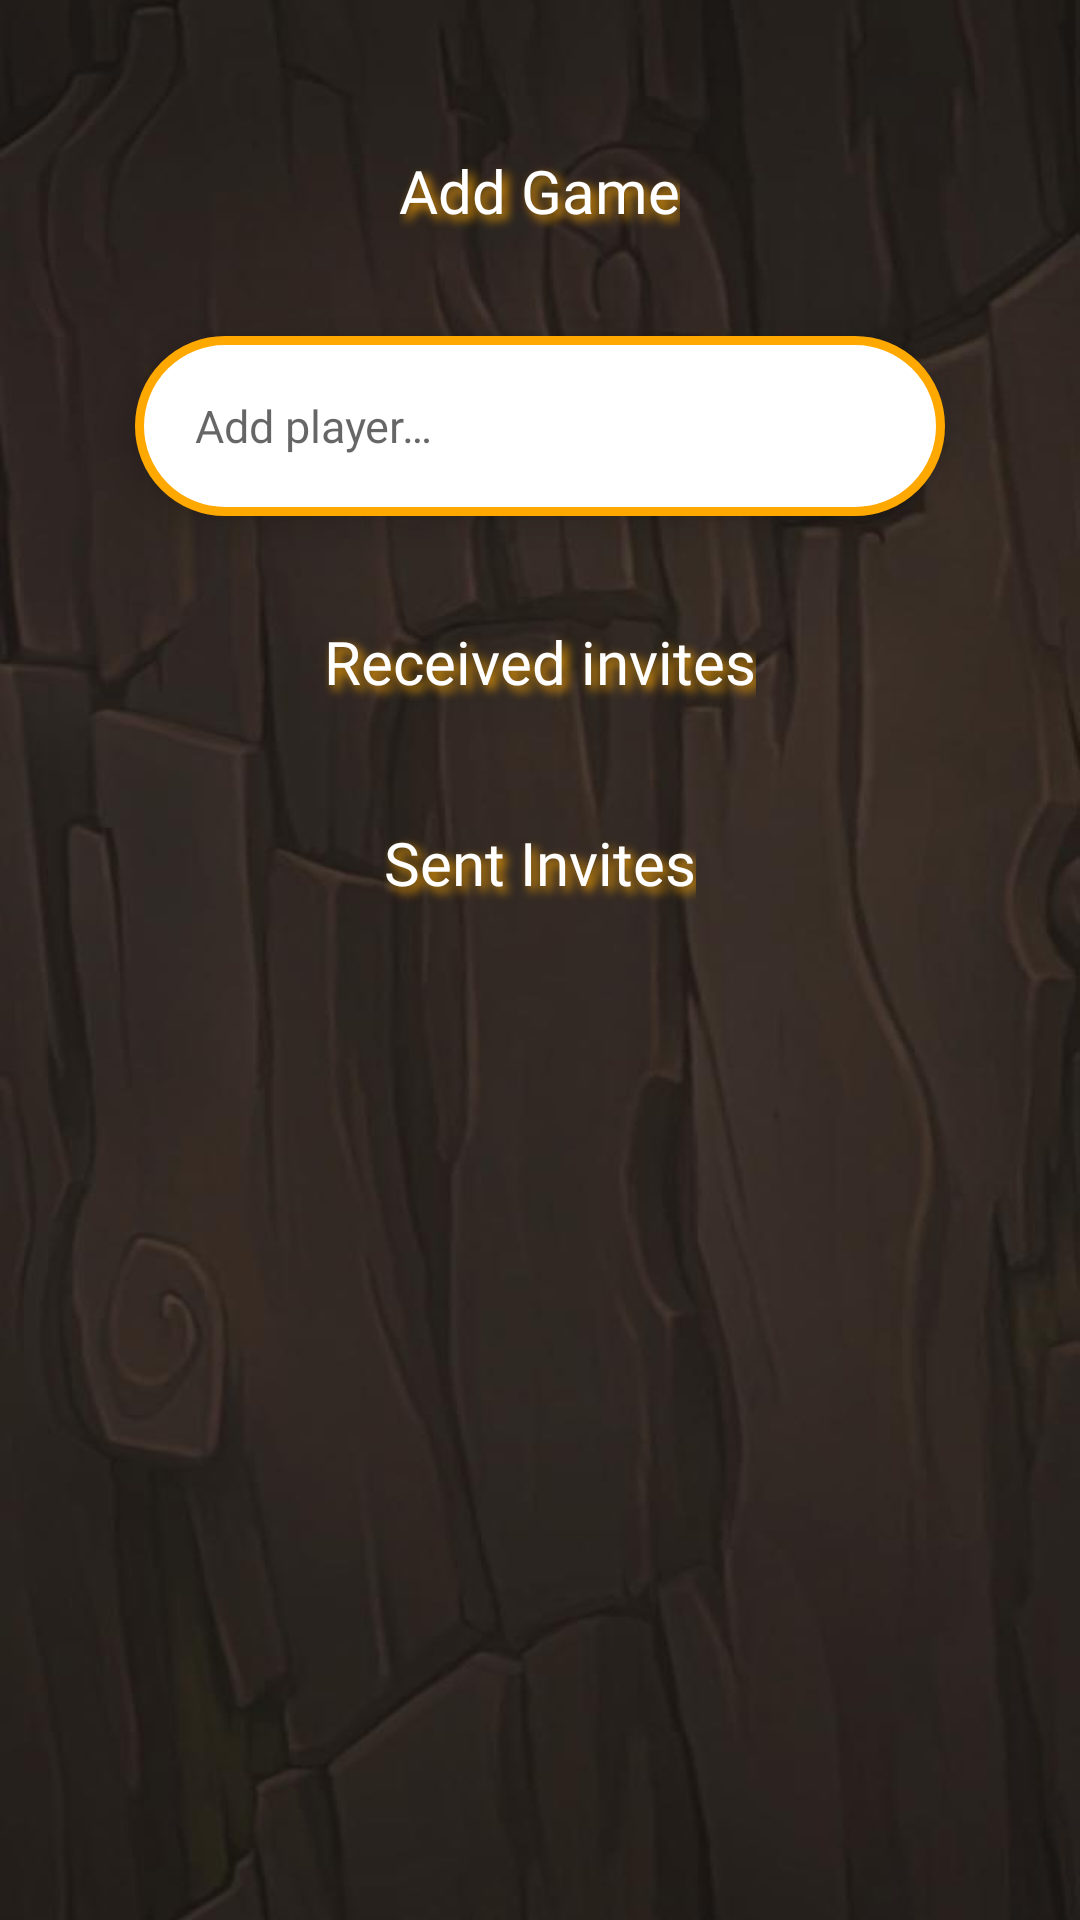

The Android layout XML behind this screen, and the referenced resources:
<!-- AndroidManifest.xml: application theme Theme.SixthBoardgame -->
<!-- res/layout/activity_start_game.xml -->
<?xml version="1.0" encoding="utf-8"?>
<LinearLayout xmlns:android="http://schemas.android.com/apk/res/android"
    xmlns:app="http://schemas.android.com/apk/res-auto"
    xmlns:tools="http://schemas.android.com/tools"
    android:layout_width="match_parent"
    android:layout_height="match_parent"
    android:background="@drawable/wooden_background"
    android:orientation="vertical"
    tools:context=".StartGameActivity"
    android:gravity="center_horizontal">

    <TextView
        android:id="@+id/textView"
        android:layout_width="wrap_content"
        android:layout_height="wrap_content"
        android:layout_marginTop="@dimen/margin_xl"
        android:text="@string/add_game"
        android:textColor="@color/white"
        android:textSize="@dimen/heading_small"
        android:shadowColor="@color/orange_light"
        android:shadowDx="5"
        android:shadowDy="5"
        android:shadowRadius="8"
        android:fontFamily="@font/inter_bold"
        />

    <AutoCompleteTextView
        android:id="@+id/auto_tv"
        android:layout_width="@dimen/buttons_xl_width"
        android:layout_height="@dimen/buttons_xl_height"
        android:background="@drawable/oval_edittext"
        android:drawableStart="@drawable/ic_add"
        android:drawablePadding="@dimen/margin_small"
        android:elevation="@dimen/elevation_small"
        android:fontFamily="@font/inter_bold"
        android:hint="@string/add_player_..."
        android:padding="@dimen/margin_medium"
        android:textColor="@color/grey"
        android:textSize="@dimen/heading_xs"
        android:windowSoftInputMode="adjustPan"
        android:layout_margin="@dimen/margin_large" />

    <TextView
        android:id="@+id/textView3"
        android:layout_width="wrap_content"
        android:layout_height="wrap_content"
        android:fontFamily="@font/inter_semibold"
        android:text="@string/pending_invites"
        android:textColor="@color/white"
        android:textSize="@dimen/heading_small"
        android:shadowColor="@color/orange_light"
        android:shadowDx="5"
        android:shadowDy="5"
        android:shadowRadius="8" />

    <androidx.recyclerview.widget.RecyclerView
        android:id="@+id/invitesRecyclerView"
        android:layout_width="match_parent"
        android:layout_height="wrap_content"
        android:layout_margin="@dimen/margin_medium"
        android:foregroundGravity="center"
        />

    <TextView
        android:id="@+id/textViewSentInvites"
        android:layout_width="wrap_content"
        android:layout_height="wrap_content"
        android:fontFamily="@font/inter_semibold"
        android:shadowColor="@color/orange_light"
        android:shadowDx="5"
        android:shadowDy="5"
        android:shadowRadius="8"
        android:text="@string/sent_invites"
        android:textColor="@color/white"
        android:textSize="@dimen/heading_small"
         />

    <androidx.recyclerview.widget.RecyclerView
        android:id="@+id/sentInvitesRecyclerView"
        android:layout_width="match_parent"
        android:layout_height="wrap_content"
        android:layout_margin="@dimen/margin_medium"
        />

</LinearLayout>
<!-- resources referenced by this layout -->
<resources>
  <color name="grey">#9B9B9B</color>
  <color name="orange_light">#FFA800</color>
  <color name="white">#FFFFFFFF</color>
  <dimen name="buttons_xl_height">60dp</dimen>
  <dimen name="buttons_xl_width">270dp</dimen>
  <dimen name="elevation_small">8dp</dimen>
  <dimen name="heading_small">20sp</dimen>
  <dimen name="heading_xs">15sp</dimen>
  <dimen name="margin_large">35dp</dimen>
  <dimen name="margin_medium">20dp</dimen>
  <dimen name="margin_small">10dp</dimen>
  <dimen name="margin_xl">50dp</dimen>
  <!-- drawable oval_edittext (drawable) -->
  <?xml version="1.0" encoding="utf-8"?>
  <shape xmlns:android="http://schemas.android.com/apk/res/android"
      android:shape="rectangle">
      <solid android:color="#FFFFFF"/>
      <corners android:radius="30dp"/>
      <stroke android:width="@dimen/border_weight" android:color="@color/orange_light"/>
  </shape>
  <!-- drawable wooden_background: jpg bitmap (drawable, 45803 bytes) -->
  <string name="add_game">Add Game</string>
  <string name="add_player_...">Add player…</string>
  <string name="pending_invites">Received invites</string>
  <string name="sent_invites">Sent Invites</string>
  <style name="Theme.SixthBoardgame" parent="Base.Theme.SixthBoardgame" />
  <dimen name="border_weight">3dp</dimen>
  <style name="Base.Theme.SixthBoardgame" parent="Theme.AppCompat.Light.NoActionBar">
          
          
      </style>
</resources>
